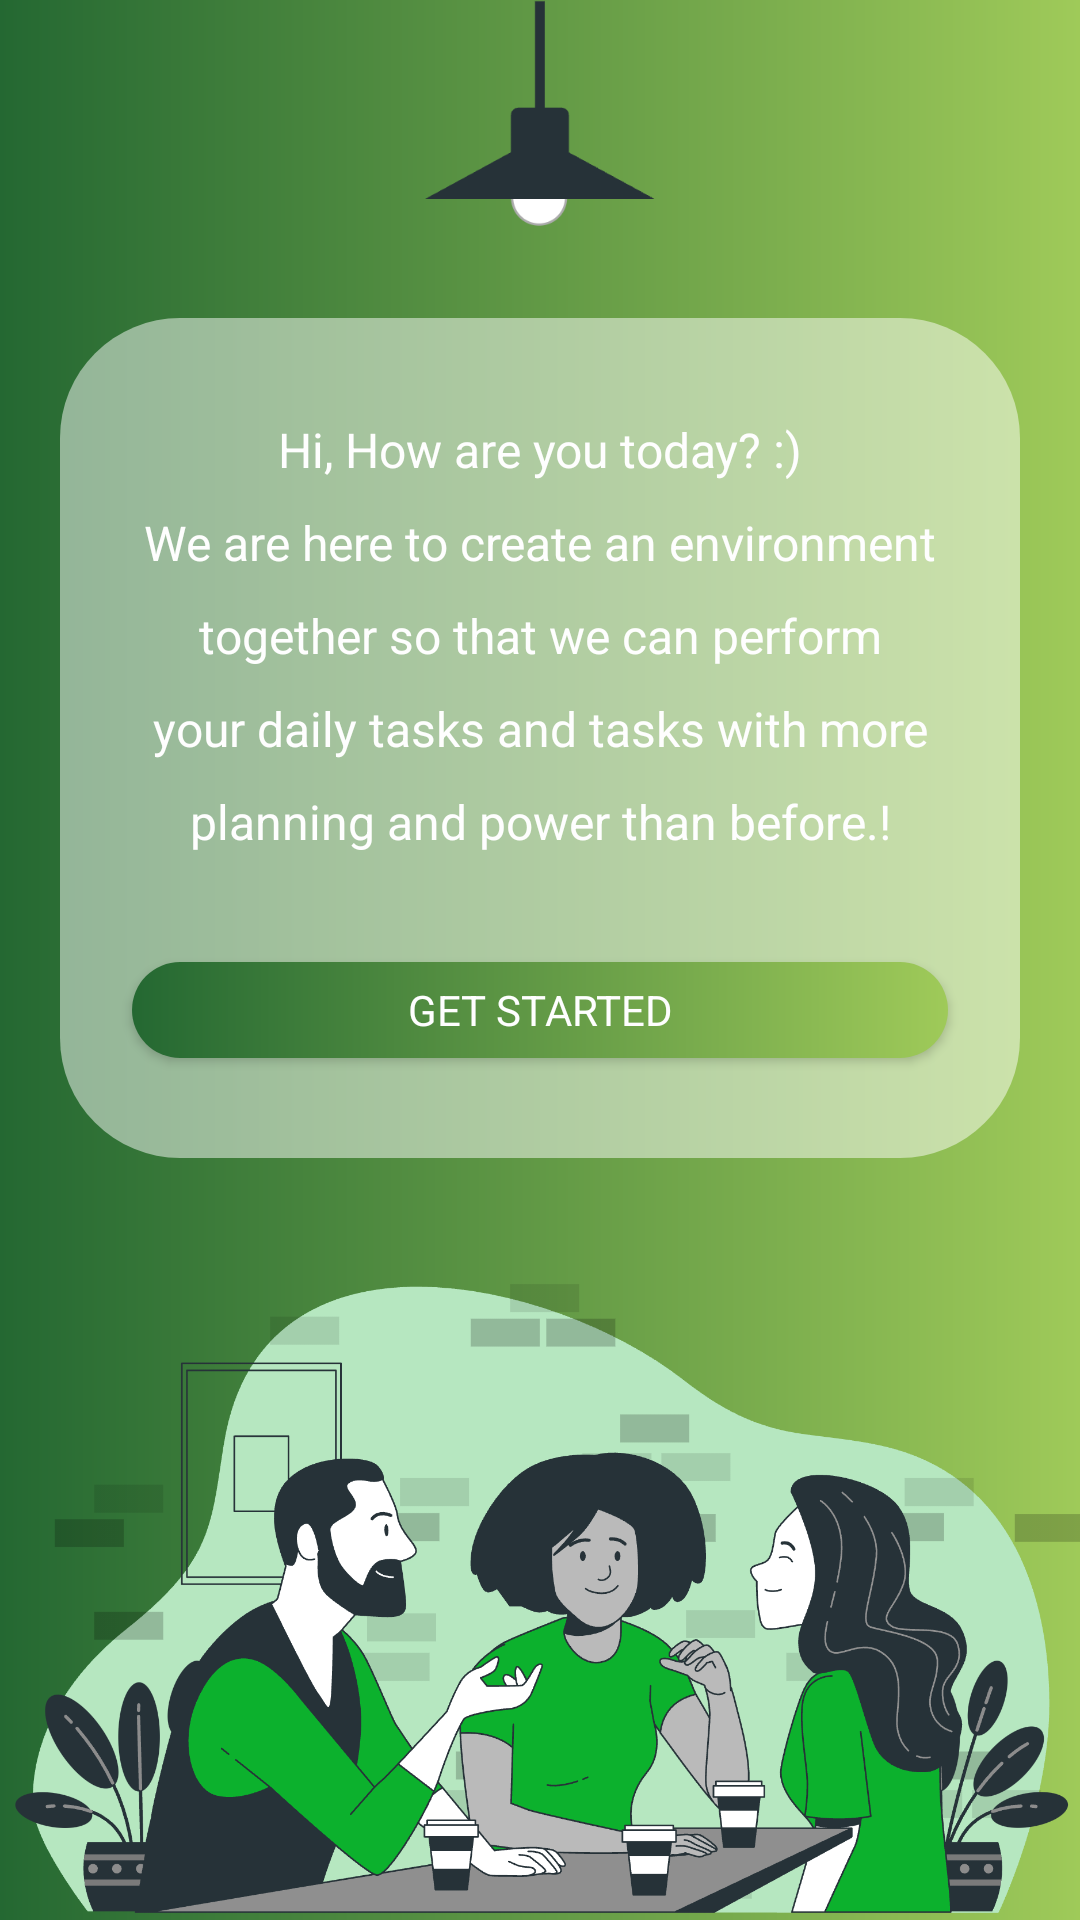

Reconstruct the res/layout file that produces this screen, plus the resources it refers to.
<!-- AndroidManifest.xml: application theme Theme.GreenTaskManager -->
<!-- res/layout/fragment_welcome.xml -->
<?xml version="1.0" encoding="utf-8"?>
<LinearLayout xmlns:android="http://schemas.android.com/apk/res/android"
    xmlns:app="http://schemas.android.com/apk/res-auto"
    xmlns:tools="http://schemas.android.com/tools"
    android:layout_width="match_parent"
    android:layout_height="match_parent"
    tools:context="com.example.taskwise.Welcome.WelcomeActivity"
    android:orientation="vertical"
    android:gravity="center_horizontal"
    android:background="@drawable/bg_dark2light">

    <ImageView
        android:id="@+id/lamp"
        android:layout_width="wrap_content"
        android:layout_height="88dp"
        android:layout_centerHorizontal="true"
        android:src="@drawable/il_lamp"
        android:layout_marginTop="-8dp"/>


    <RelativeLayout
        android:layout_width="match_parent"
        android:layout_height="match_parent"
        android:layout_weight="1">

        <LinearLayout
            android:layout_width="320dp"
            android:layout_height="280dp"
            android:layout_centerInParent="true"
            android:layout_weight="1"
            android:background="@drawable/bg_welcome_text"
            android:gravity="center"
            android:orientation="vertical"
            android:padding="16dp">

            <TextView
                android:layout_width="wrap_content"
                android:layout_height="wrap_content"
                android:lineSpacingExtra="12dp"
                android:text="@string/welcomePageText"
                android:textAlignment="center"
                android:textColor="@color/white"
                android:textSize="16sp" />

            <androidx.appcompat.widget.AppCompatButton
                android:id="@+id/getStartedBtn"
                android:layout_width="match_parent"
                android:layout_height="32dp"
                android:layout_gravity="center_horizontal|bottom"
                android:layout_marginStart="8dp"
                android:layout_marginTop="36dp"
                android:layout_marginEnd="8dp"
                android:background="@drawable/bg_buttons"
                android:text="@string/getStarted"
                android:textColor="?colorOnSurface" />

        </LinearLayout>

    </RelativeLayout>

    <ImageView
        android:id="@+id/il1"
        android:elevation="1dp"
        android:layout_width="match_parent"
        android:layout_height="240dp"
        android:layout_alignParentBottom="true"
        android:layout_centerHorizontal="true"
        android:src="@drawable/il_conversation"
        android:layout_marginBottom="-12dp"/>

</LinearLayout>
<!-- resources referenced by this layout -->
<resources>
  <color name="white">#fefefe</color>
  <!-- drawable bg_buttons (drawable) -->
  <?xml version="1.0" encoding="utf-8"?>
  <shape xmlns:android="http://schemas.android.com/apk/res/android">
      <gradient android:startColor="?colorPrimary" android:endColor="?colorSecondary"/>
      <corners android:radius="16dp"/>
  </shape>
  <!-- drawable bg_dark2light (drawable) -->
  <?xml version="1.0" encoding="utf-8"?>
  <shape xmlns:android="http://schemas.android.com/apk/res/android">
      <gradient android:startColor="?colorPrimary" android:endColor="?colorSecondary"/>
  </shape>
  <!-- drawable bg_welcome_text (drawable) -->
  <?xml version="1.0" encoding="utf-8"?>
  <shape xmlns:android="http://schemas.android.com/apk/res/android">
      <solid android:color="#7EFEFEFE"/>
      <corners android:radius="40dp"/>
  </shape>
  <!-- drawable il_conversation: png bitmap (drawable, 124731 bytes) -->
  <!-- drawable il_lamp: png bitmap (drawable, 4671 bytes) -->
  <string name="getStarted">Get started</string>
  <string name="welcomePageText">Hi, How are you today? :)\nWe are here to create an environment together so that we can perform your daily tasks and tasks with more planning and power than before.!</string>
  <style name="Theme.GreenTaskManager" parent="Theme.MaterialComponents.DayNight.NoActionBar">
          
          <item name="colorPrimary">@color/darkGreen</item>
          <item name="colorPrimaryVariant">@color/darkerGreen</item>
          <item name="colorOnPrimary">@color/white</item>
          <item name="colorOnSurface">@color/white</item>
          
          <item name="colorSecondary">@color/lightGreen</item>
          <item name="colorSecondaryVariant">@color/darkerLightGreen</item>
          <item name="colorOnSecondary">@color/white</item>
          <item name="colorAccent">@color/darkerGreen</item>
          <item name="colorOnPrimarySurface">@color/white</item>
          
          <item name="android:statusBarColor">?attr/colorPrimaryVariant</item>
          
          <item name="fontFamily">@font/gilroy_samibold_regular</item>
          <item name="actionMenuTextColor">@color/darkGreen</item>
          <item name="android:textAppearance">@style/menuItemText</item>
      </style>
  <color name="darkGreen">#246832</color>
  <color name="darkerGreen">#175524</color>
  <color name="lightGreen">#9FCA59 </color>
  <color name="darkerLightGreen">#84A74A</color>
  
      //Red TaskManger414A54
  <style name="menuItemText" parent="@android:style/TextAppearance.Widget.IconMenu.Item">
          <item name="android:textColor">?colorAccent</item>
          <item name="fontFamily">@font/gilroy_samibold_regular</item>
          <item name="textSize">14sp</item>
      </style>
</resources>
